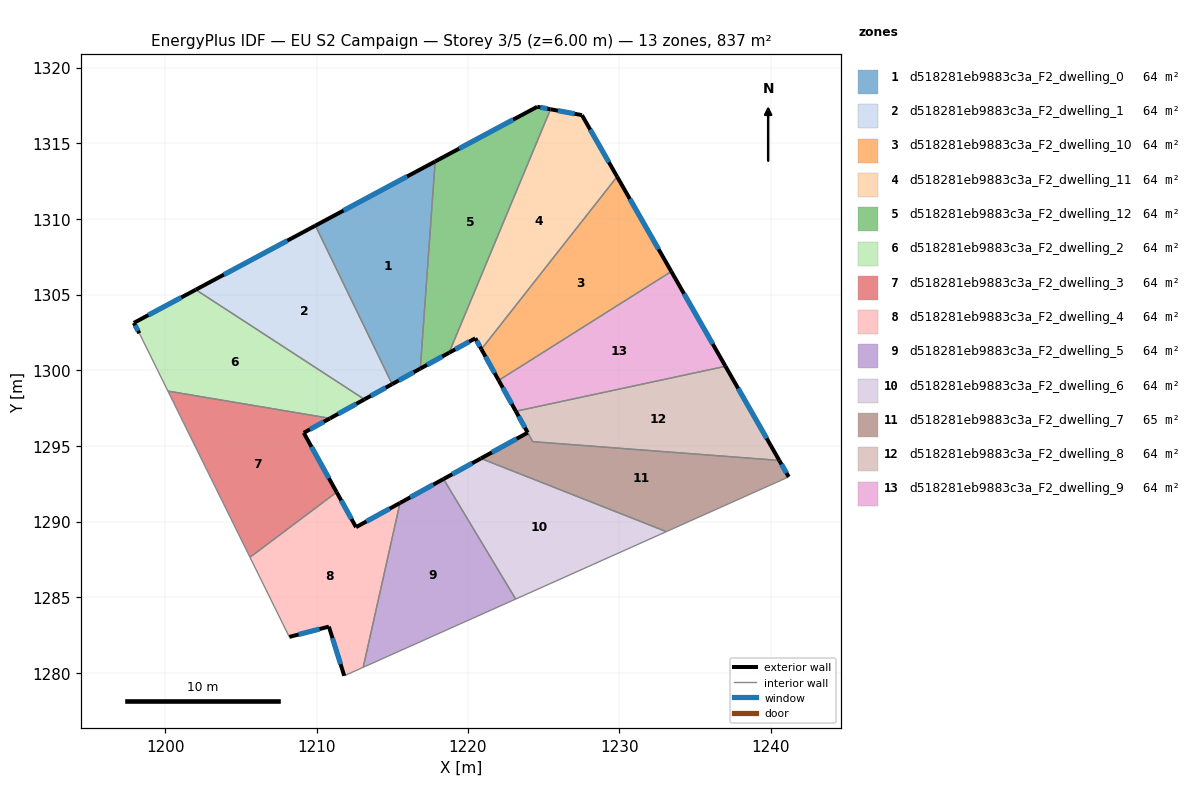
=== STOREY PLAN SPEC (per zone: floor XY polygon, exterior-wall plan segments, windows/doors) ===
zone 1: d518281eb9883c3a_F2_dwelling_0  (64.4 m²)
  floor: (1217.83, 1313.80) (1216.85, 1300.11) (1214.99, 1299.08) (1209.92, 1309.56)
  exterior wall: (1214.99, 1299.08) – (1216.85, 1300.11)  [2.1 m]
    window: (1215.43, 1299.33) – (1216.42, 1299.87)  [1.8 m²]
  exterior wall: (1217.83, 1313.80) – (1209.92, 1309.56)  [9.0 m]
    window: (1215.98, 1312.80) – (1211.78, 1310.55)  [7.6 m²]
  interior walls: 2
zone 2: d518281eb9883c3a_F2_dwelling_1  (64.4 m²)
  floor: (1209.92, 1309.56) (1214.99, 1299.08) (1213.16, 1298.08) (1202.02, 1305.32)
  exterior wall: (1213.16, 1298.08) – (1214.99, 1299.08)  [2.1 m]
    window: (1213.59, 1298.31) – (1214.56, 1298.85)  [1.8 m²]
  exterior wall: (1209.92, 1309.56) – (1202.02, 1305.32)  [9.0 m]
    window: (1208.06, 1308.56) – (1203.87, 1306.32)  [7.6 m²]
  interior walls: 2
zone 3: d518281eb9883c3a_F2_dwelling_10  (64.4 m²)
  floor: (1229.86, 1312.79) (1233.44, 1306.53) (1222.03, 1299.33) (1220.89, 1301.39)
  exterior wall: (1220.89, 1301.39) – (1222.03, 1299.33)  [2.4 m]
    window: (1221.16, 1300.91) – (1221.76, 1299.81)  [2.0 m²]
  exterior wall: (1233.44, 1306.53) – (1229.86, 1312.79)  [7.2 m]
    window: (1232.60, 1308.00) – (1230.70, 1311.32)  [6.1 m²]
  interior walls: 2
zone 4: d518281eb9883c3a_F2_dwelling_11  (64.4 m²)
  floor: (1227.53, 1316.86) (1229.86, 1312.79) (1220.89, 1301.39) (1220.49, 1302.11) (1218.75, 1301.16) (1225.46, 1317.25)
  exterior wall: (1220.49, 1302.11) – (1220.89, 1301.39)  [0.8 m]
    window: (1220.58, 1301.94) – (1220.79, 1301.56)  [0.7 m²]
  exterior wall: (1218.75, 1301.16) – (1220.49, 1302.11)  [2.0 m]
    window: (1219.16, 1301.38) – (1220.08, 1301.89)  [1.7 m²]
  exterior wall: (1227.53, 1316.86) – (1225.46, 1317.25)  [2.1 m]
    window: (1227.05, 1316.95) – (1225.94, 1317.16)  [1.8 m²]
  exterior wall: (1229.86, 1312.79) – (1227.53, 1316.86)  [4.7 m]
    window: (1229.31, 1313.75) – (1228.08, 1315.90)  [4.0 m²]
  interior walls: 2
zone 5: d518281eb9883c3a_F2_dwelling_12  (64.4 m²)
  floor: (1225.46, 1317.25) (1218.75, 1301.16) (1216.85, 1300.11) (1217.83, 1313.80) (1224.58, 1317.41)
  exterior wall: (1216.85, 1300.11) – (1218.75, 1301.16)  [2.2 m]
    window: (1217.30, 1300.36) – (1218.31, 1300.91)  [1.8 m²]
  exterior wall: (1224.58, 1317.41) – (1217.83, 1313.80)  [7.7 m]
    window: (1222.99, 1316.56) – (1219.42, 1314.65)  [6.5 m²]
  exterior wall: (1225.46, 1317.25) – (1224.58, 1317.41)  [0.9 m]
    window: (1225.25, 1317.29) – (1224.78, 1317.37)  [0.8 m²]
  interior walls: 2
zone 6: d518281eb9883c3a_F2_dwelling_2  (64.4 m²)
  floor: (1213.16, 1298.08) (1210.89, 1296.82) (1200.17, 1298.62) (1198.29, 1302.44) (1197.92, 1303.13) (1202.02, 1305.32)
  exterior wall: (1202.02, 1305.32) – (1197.92, 1303.13)  [4.6 m]
    window: (1201.05, 1304.81) – (1198.88, 1303.65)  [3.9 m²]
  exterior wall: (1210.89, 1296.82) – (1213.16, 1298.08)  [2.6 m]
    window: (1211.42, 1297.12) – (1212.63, 1297.78)  [2.2 m²]
  exterior wall: (1197.92, 1303.13) – (1198.29, 1302.44)  [0.8 m]
    window: (1198.01, 1302.97) – (1198.20, 1302.60)  [0.7 m²]
  interior walls: 3
zone 7: d518281eb9883c3a_F2_dwelling_3  (64.4 m²)
  floor: (1210.89, 1296.82) (1209.15, 1295.87) (1211.32, 1291.95) (1205.60, 1287.64) (1200.17, 1298.62)
  exterior wall: (1209.15, 1295.87) – (1210.89, 1296.82)  [2.0 m]
    window: (1209.56, 1296.09) – (1210.48, 1296.60)  [1.7 m²]
  exterior wall: (1211.32, 1291.95) – (1209.15, 1295.87)  [4.5 m]
    window: (1210.81, 1292.87) – (1209.66, 1294.95)  [3.8 m²]
  interior walls: 3
zone 8: d518281eb9883c3a_F2_dwelling_4  (64.4 m²)
  floor: (1215.51, 1291.23) (1213.08, 1280.37) (1211.82, 1279.81) (1210.81, 1283.06) (1208.20, 1282.38) (1205.60, 1287.64) (1211.32, 1291.95) (1212.60, 1289.63)
  exterior wall: (1208.20, 1282.38) – (1210.81, 1283.06)  [2.7 m]
    window: (1208.81, 1282.54) – (1210.20, 1282.90)  [2.3 m²]
  exterior wall: (1212.60, 1289.63) – (1211.32, 1291.95)  [2.6 m]
    window: (1212.30, 1290.18) – (1211.62, 1291.40)  [2.2 m²]
  exterior wall: (1215.51, 1291.23) – (1212.60, 1289.63)  [3.3 m]
    window: (1214.83, 1290.86) – (1213.29, 1290.01)  [2.8 m²]
  exterior wall: (1210.81, 1283.06) – (1211.82, 1279.81)  [3.4 m]
    window: (1211.05, 1282.30) – (1211.59, 1280.57)  [2.9 m²]
  interior walls: 4
zone 9: d518281eb9883c3a_F2_dwelling_5  (64.4 m²)
  floor: (1218.39, 1292.81) (1223.15, 1284.88) (1213.08, 1280.37) (1215.51, 1291.23)
  exterior wall: (1218.39, 1292.81) – (1215.51, 1291.23)  [3.3 m]
    window: (1217.71, 1292.44) – (1216.19, 1291.60)  [2.8 m²]
  interior walls: 3
zone 10: d518281eb9883c3a_F2_dwelling_6  (64.4 m²)
  floor: (1233.11, 1289.34) (1223.15, 1284.88) (1218.39, 1292.81) (1220.85, 1294.17)
  exterior wall: (1220.85, 1294.17) – (1218.39, 1292.81)  [2.8 m]
    window: (1220.28, 1293.85) – (1218.97, 1293.13)  [2.4 m²]
  interior walls: 3
zone 11: d518281eb9883c3a_F2_dwelling_7  (64.8 m²)
  floor: (1240.58, 1294.04) (1241.20, 1292.96) (1233.11, 1289.34) (1220.85, 1294.17) (1223.95, 1295.88) (1224.28, 1295.28)
  exterior wall: (1223.95, 1295.88) – (1220.85, 1294.17)  [3.5 m]
    window: (1223.22, 1295.48) – (1221.58, 1294.57)  [3.0 m²]
  exterior wall: (1241.20, 1292.96) – (1240.58, 1294.04)  [1.2 m]
    window: (1241.05, 1293.21) – (1240.72, 1293.79)  [1.1 m²]
  interior walls: 4
zone 12: d518281eb9883c3a_F2_dwelling_8  (64.1 m²)
  floor: (1237.02, 1300.26) (1240.58, 1294.04) (1224.28, 1295.28) (1223.16, 1297.29)
  exterior wall: (1223.16, 1297.29) – (1223.95, 1295.88)  [1.6 m]
    window: (1223.35, 1296.96) – (1223.76, 1296.21)  [1.4 m²]
  exterior wall: (1240.58, 1294.04) – (1237.02, 1300.26)  [7.2 m]
    window: (1239.74, 1295.50) – (1237.85, 1298.80)  [6.0 m²]
  interior walls: 3
zone 13: d518281eb9883c3a_F2_dwelling_9  (64.4 m²)
  floor: (1233.44, 1306.53) (1237.02, 1300.26) (1223.16, 1297.29) (1222.03, 1299.33)
  exterior wall: (1222.03, 1299.33) – (1223.16, 1297.29)  [2.3 m]
    window: (1222.30, 1298.85) – (1222.90, 1297.77)  [2.0 m²]
  exterior wall: (1237.02, 1300.26) – (1233.44, 1306.53)  [7.2 m]
    window: (1236.18, 1301.73) – (1234.28, 1305.06)  [6.1 m²]
  interior walls: 2

=== DERIVED (storey summary) ===
Building: EU S2 Campaign
Storey: 3 of 5  (floor level z = 6.00 m)
Storey gross floor area: 837.3 m²
Zones on this storey: 13
  - d518281eb9883c3a_F2_dwelling_0: floor 64.4 m²; exterior wall 11.1 m (33.3 m²); 2 window(s) 9.4 m²; WWR 28.1%
  - d518281eb9883c3a_F2_dwelling_1: floor 64.4 m²; exterior wall 11.1 m (33.2 m²); 2 window(s) 9.3 m²; WWR 28.1%
  - d518281eb9883c3a_F2_dwelling_10: floor 64.4 m²; exterior wall 9.6 m (28.7 m²); 2 window(s) 8.1 m²; WWR 28.1%
  - d518281eb9883c3a_F2_dwelling_11: floor 64.4 m²; exterior wall 9.6 m (28.8 m²); 4 window(s) 8.1 m²; WWR 28.1%
  - d518281eb9883c3a_F2_dwelling_12: floor 64.4 m²; exterior wall 10.7 m (32.1 m²); 3 window(s) 9.0 m²; WWR 28.1%
  - d518281eb9883c3a_F2_dwelling_2: floor 64.4 m²; exterior wall 8.0 m (24.1 m²); 3 window(s) 6.8 m²; WWR 28.1%
  - d518281eb9883c3a_F2_dwelling_3: floor 64.4 m²; exterior wall 6.5 m (19.4 m²); 2 window(s) 5.5 m²; WWR 28.1%
  - d518281eb9883c3a_F2_dwelling_4: floor 64.4 m²; exterior wall 12.1 m (36.2 m²); 4 window(s) 10.2 m²; WWR 28.1%
  - d518281eb9883c3a_F2_dwelling_5: floor 64.4 m²; exterior wall 3.3 m (9.8 m²); 1 window(s) 2.8 m²; WWR 28.1%
  - d518281eb9883c3a_F2_dwelling_6: floor 64.4 m²; exterior wall 2.8 m (8.5 m²); 1 window(s) 2.4 m²; WWR 28.1%
  - d518281eb9883c3a_F2_dwelling_7: floor 64.8 m²; exterior wall 4.8 m (14.3 m²); 2 window(s) 4.0 m²; WWR 28.1%
  - d518281eb9883c3a_F2_dwelling_8: floor 64.1 m²; exterior wall 8.8 m (26.3 m²); 2 window(s) 7.4 m²; WWR 28.1%
  - d518281eb9883c3a_F2_dwelling_9: floor 64.4 m²; exterior wall 9.5 m (28.6 m²); 2 window(s) 8.1 m²; WWR 28.1%
Zone adjacency (shared interzone walls):
  - d518281eb9883c3a_F2_dwelling_0 ↔ d518281eb9883c3a_F2_dwelling_1
  - d518281eb9883c3a_F2_dwelling_0 ↔ d518281eb9883c3a_F2_dwelling_12
  - d518281eb9883c3a_F2_dwelling_1 ↔ d518281eb9883c3a_F2_dwelling_2
  - d518281eb9883c3a_F2_dwelling_10 ↔ d518281eb9883c3a_F2_dwelling_11
  - d518281eb9883c3a_F2_dwelling_10 ↔ d518281eb9883c3a_F2_dwelling_9
  - d518281eb9883c3a_F2_dwelling_11 ↔ d518281eb9883c3a_F2_dwelling_12
  - d518281eb9883c3a_F2_dwelling_2 ↔ d518281eb9883c3a_F2_dwelling_3
  - d518281eb9883c3a_F2_dwelling_3 ↔ d518281eb9883c3a_F2_dwelling_4
  - d518281eb9883c3a_F2_dwelling_4 ↔ d518281eb9883c3a_F2_dwelling_5
  - d518281eb9883c3a_F2_dwelling_5 ↔ d518281eb9883c3a_F2_dwelling_6
  - d518281eb9883c3a_F2_dwelling_6 ↔ d518281eb9883c3a_F2_dwelling_7
  - d518281eb9883c3a_F2_dwelling_7 ↔ d518281eb9883c3a_F2_dwelling_8
  - d518281eb9883c3a_F2_dwelling_8 ↔ d518281eb9883c3a_F2_dwelling_9